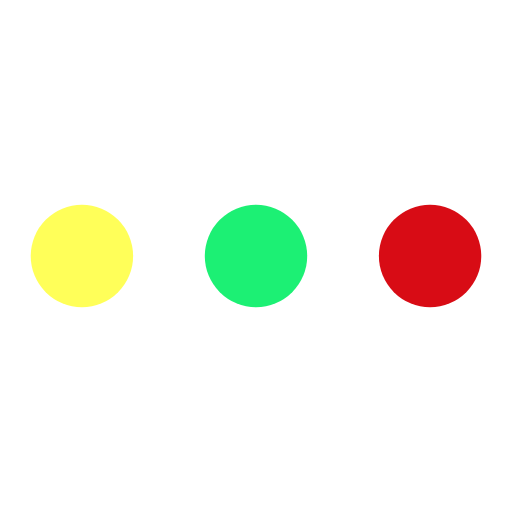
t = 0.00 s
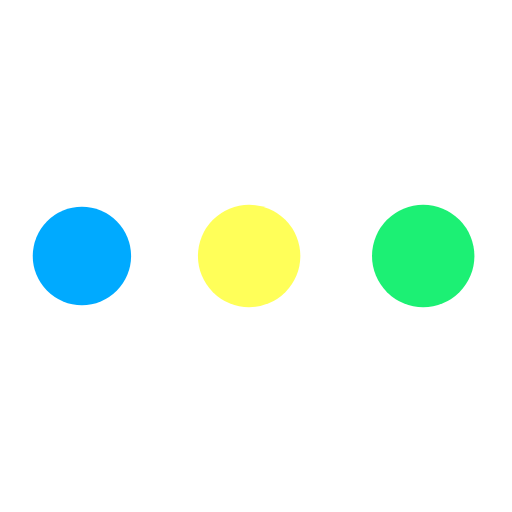
t = 0.19 s
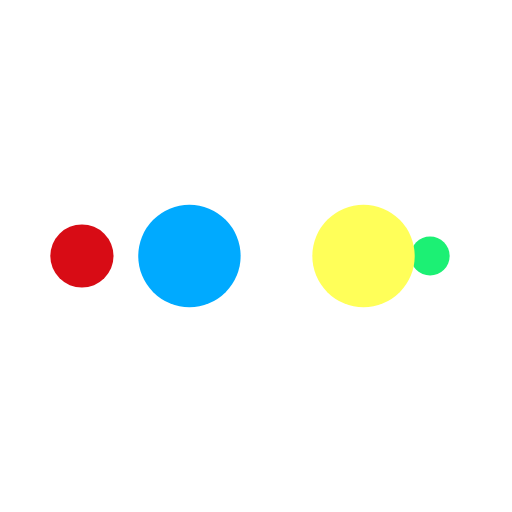
t = 0.31 s
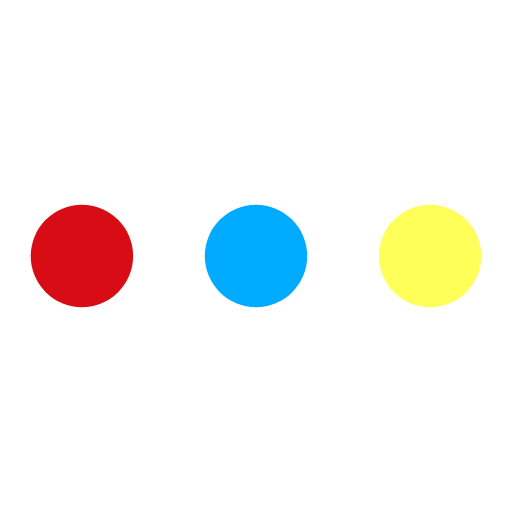
t = 0.50 s
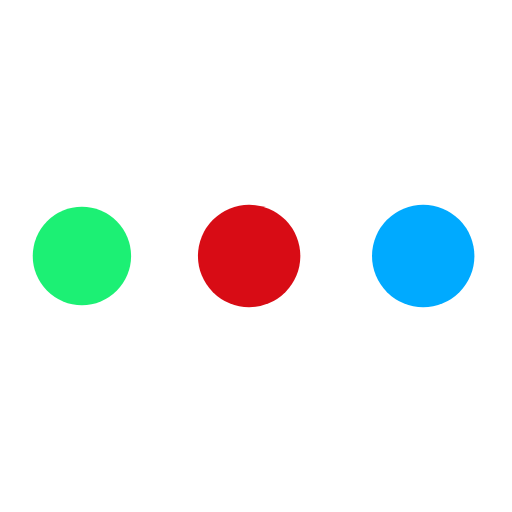
t = 0.69 s
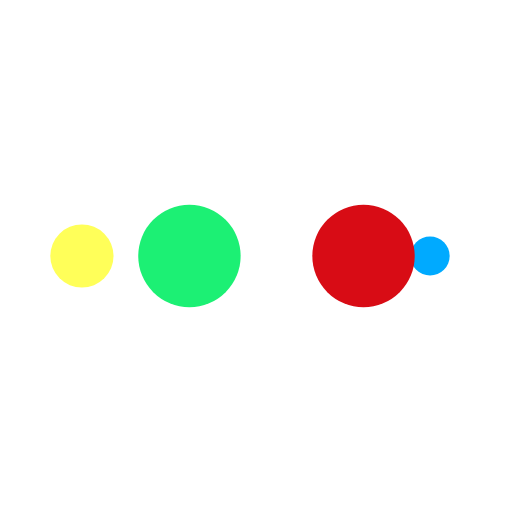
t = 0.81 s

The animated SVG that drew these frames (rendered in a browser with its animation timeline set to each time). Animation: 10 SMIL elements (animate=10); one cycle of 1.00 s, repeats indefinitely.

<?xml version="1.0" encoding="utf-8"?>
<svg xmlns="http://www.w3.org/2000/svg" xmlns:xlink="http://www.w3.org/1999/xlink" style="margin: auto; background: rgba(255, 255, 255, 0); display: block; shape-rendering: auto;" width="200px" height="200px" viewBox="0 0 100 100" preserveAspectRatio="xMidYMid">
<circle cx="84" cy="50" r="10" fill="#d80c15">
    <animate attributeName="r" repeatCount="indefinite" dur="0.25s" calcMode="spline" keyTimes="0;1" values="10;0" keySplines="0 0.5 0.5 1" begin="0s"></animate>
    <animate attributeName="fill" repeatCount="indefinite" dur="1s" calcMode="discrete" keyTimes="0;0.25;0.5;0.75;1" values="#d80c15;#1cf074;#ffff59;#00aaff;#d80c15" begin="0s"></animate>
</circle><circle cx="16" cy="50" r="10" fill="#d80c15">
  <animate attributeName="r" repeatCount="indefinite" dur="1s" calcMode="spline" keyTimes="0;0.25;0.5;0.75;1" values="0;0;10;10;10" keySplines="0 0.5 0.5 1;0 0.5 0.5 1;0 0.5 0.5 1;0 0.5 0.5 1" begin="0s"></animate>
  <animate attributeName="cx" repeatCount="indefinite" dur="1s" calcMode="spline" keyTimes="0;0.25;0.5;0.75;1" values="16;16;16;50;84" keySplines="0 0.5 0.5 1;0 0.5 0.5 1;0 0.5 0.5 1;0 0.5 0.5 1" begin="0s"></animate>
</circle><circle cx="50" cy="50" r="10" fill="#00aaff">
  <animate attributeName="r" repeatCount="indefinite" dur="1s" calcMode="spline" keyTimes="0;0.25;0.5;0.75;1" values="0;0;10;10;10" keySplines="0 0.5 0.5 1;0 0.5 0.5 1;0 0.5 0.5 1;0 0.5 0.5 1" begin="-0.25s"></animate>
  <animate attributeName="cx" repeatCount="indefinite" dur="1s" calcMode="spline" keyTimes="0;0.25;0.5;0.75;1" values="16;16;16;50;84" keySplines="0 0.5 0.5 1;0 0.5 0.5 1;0 0.5 0.5 1;0 0.5 0.5 1" begin="-0.25s"></animate>
</circle><circle cx="84" cy="50" r="10" fill="#ffff59">
  <animate attributeName="r" repeatCount="indefinite" dur="1s" calcMode="spline" keyTimes="0;0.25;0.5;0.75;1" values="0;0;10;10;10" keySplines="0 0.5 0.5 1;0 0.5 0.5 1;0 0.5 0.5 1;0 0.5 0.5 1" begin="-0.5s"></animate>
  <animate attributeName="cx" repeatCount="indefinite" dur="1s" calcMode="spline" keyTimes="0;0.25;0.5;0.75;1" values="16;16;16;50;84" keySplines="0 0.5 0.5 1;0 0.5 0.5 1;0 0.5 0.5 1;0 0.5 0.5 1" begin="-0.5s"></animate>
</circle><circle cx="16" cy="50" r="10" fill="#1cf074">
  <animate attributeName="r" repeatCount="indefinite" dur="1s" calcMode="spline" keyTimes="0;0.25;0.5;0.75;1" values="0;0;10;10;10" keySplines="0 0.5 0.5 1;0 0.5 0.5 1;0 0.5 0.5 1;0 0.5 0.5 1" begin="-0.75s"></animate>
  <animate attributeName="cx" repeatCount="indefinite" dur="1s" calcMode="spline" keyTimes="0;0.25;0.5;0.75;1" values="16;16;16;50;84" keySplines="0 0.5 0.5 1;0 0.5 0.5 1;0 0.5 0.5 1;0 0.5 0.5 1" begin="-0.75s"></animate>
</circle>
<!-- [ldio] generated by https://loading.io/ --></svg>